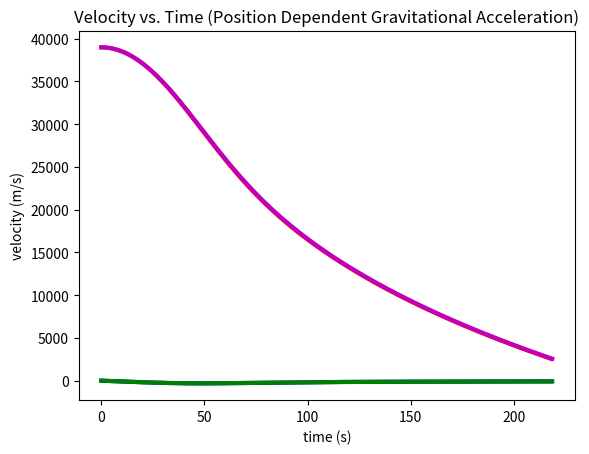

This chart was generated by the following Python code:
import numpy as np
import math
import matplotlib.pyplot as pyp

class Felix(object):

    def __init__(self, mass, y, v):
        self.mass = mass
        self.y = y
        self.vel = v

    def euler(self, force, dt):
        self.y = self.y + self.vel*dt
        self.vel = self.vel + (force/self.mass)*dt


# Dependents
gy = lambda s: (-3*10**(-6))*s + 9.8064 # m/s^2 # accel of grav as a function of altitude
rho = lambda s: 1.4213*math.exp(-(10**(-4))*s) # kg/m^3 # air density as a function of altitude

# Constants
gc = 9.81 # m/s^2
mass = 104.78 # kg
y0 = 38969.4 # m # initial altitude
vel0 = 0 # m/s # initial velocity
Cd = 0.7 # drag coefficient of felix (assuming he's falling head first)
A = 0.4 # m^2 surface area of felix ("")
dt = 0.2 # 0.2 s

# Functions
def constgravaccel():
    # Object
    felix = Felix(mass, y0, vel0)
    # Data
    Y = [y0]
    V = [vel0]
    t = [0]
    # Free fall loop
    # 2,567 m is the altiude when Felix deployed his main parachute
    while felix.y > 2567:
        # Position independent grav force
        F = -mass * gc + 0.5 * Cd * A * rho(felix.y) * (felix.vel) ** 2
        felix.euler(F, dt)
        Y.append(felix.y)
        V.append(felix.vel)
        t.append(t[-1] + dt)
    return [t,Y,V]

def vargravaccel():
    # Object
    felix = Felix(mass, y0, vel0)
    # Data
    Y = [y0]
    V = [vel0]
    t = [0]
    # Free fall loop
    # 2,567 m is the altiude when Felix deployed his main parachute
    while felix.y > 2567:
        # Position dependent grav force
        F = -mass*gy(felix.y) + 0.5*Cd*A*rho(felix.y)*(felix.vel)**2
        felix.euler(F, dt)
        Y.append(felix.y)
        V.append(felix.vel)
        t.append(t[-1] + dt)
    return [t, Y, V]

def main():
    # Get data sets
    [t1, Y1, V1] = constgravaccel()
    [t2, Y2, V2] = vargravaccel()
    # Convert to Arrays
    Y1_data = np.array(Y1)
    V1_data = np.array(V1)
    t1_data = np.array(t1)
    Y2_data = np.array(Y2)
    V2_data = np.array(V2)
    t2_data = np.array(t2)
    # Save data
    data1 = np.stack((t1_data,Y1_data,V1_data), axis=1)
    data2 = np.stack((t2_data, Y2_data, V2_data), axis=1)
    np.savetxt("posindep.csv",data1,delimiter=",")
    np.savetxt("posdep.csv",data2,delimiter=",")

    # Print some relevant info
    maxvel_i = np.argmin(V1_data)
    print("\nCalculated maximum vertical speed with constant gravitational acceleration is: " + str(round(V1_data[maxvel_i] * 0.001 * 3600,2)) + " kmh")
    print("The nominal value is: -1357.6 kmh")
    print("The time at calculated max velocity is t = " + str(round(t1_data[maxvel_i],2) )+ " sec")
    print("The nominal value is: 50 sec")
    maxvel_i = np.argmin(V2_data)
    print("\nCalculated maximum vertical speed with altitude dependent gravitational acceleration is: " + str(round(V2_data[maxvel_i] * 0.001 * 3600, 2)) + " kmh")
    print("The nominal value is: -1357.6 kmh")
    print("The time at calculated max velocity is t = " + str(round(t2_data[maxvel_i], 2)) + " sec")
    print("The nominal value is: 50 sec")

    # Plot Data
    # Altitude
    pyp.plot(t1_data, Y1_data, color='r', ls='-', lw=3)
    pyp.xlabel('time (s)')
    pyp.ylabel('altitude (m)')
    pyp.title('Altitude vs. Time (Constant Gravitational Acceleration)')
    pyp.show()
    pyp.plot(t2_data, Y2_data, color='m', ls='-', lw=3)
    pyp.xlabel('time (s)')
    pyp.ylabel('altitude (m)')
    pyp.title('Altitude vs. Time (Position Dependent Gravitational Acceleration)')
    pyp.show()
    # Velocity
    pyp.plot(t1_data, V1_data, color='b', ls='-', lw=3)
    pyp.xlabel('time (s)')
    pyp.ylabel('velocity (m/s)')
    pyp.title('Velocity vs. Time (Constant Gravitational Acceleration)')
    pyp.show()
    pyp.plot(t2_data, V2_data, color='g', ls='-', lw=3)
    pyp.xlabel('time (s)')
    pyp.ylabel('velocity (m/s)')
    pyp.title('Velocity vs. Time (Position Dependent Gravitational Acceleration)')
    pyp.show()

###
main()


